Run: headless pygame with SDL's dummy video driver; simulated clock (each Clock.tick advances the game by its frame time, no real sleeping); random seed 0; keys injected as events and as key.get_pressed() state; no mouse input.
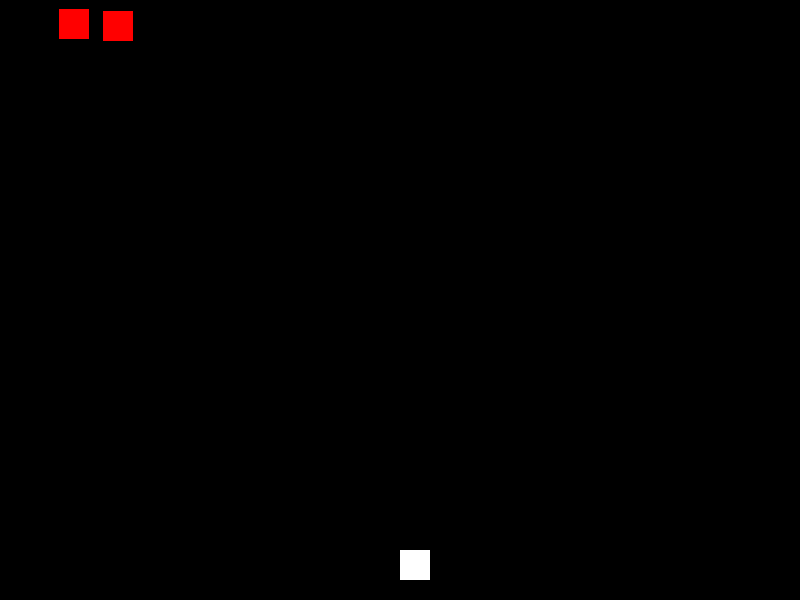
Frame 1 of 4 · flips 1–60 · no input
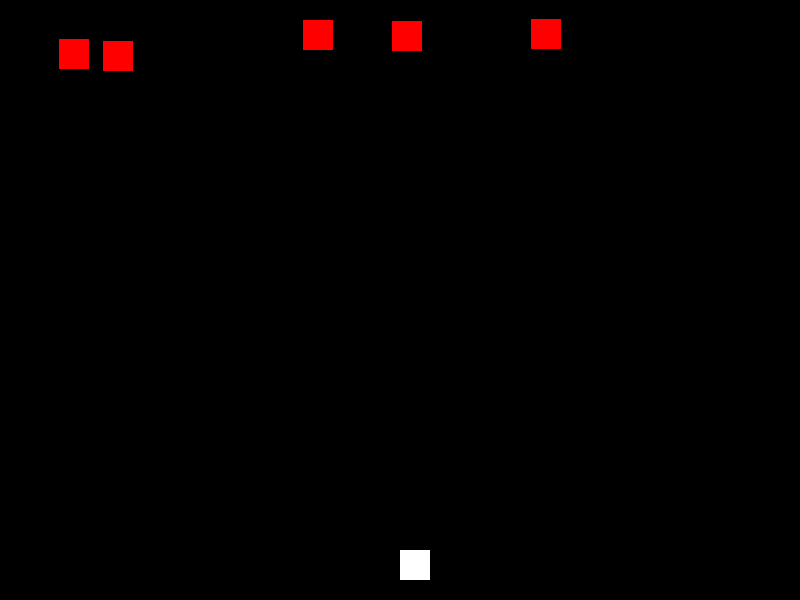
Frame 2 of 4 · flips 61–180 · tapped SPACE, RETURN · held RIGHT (→), D
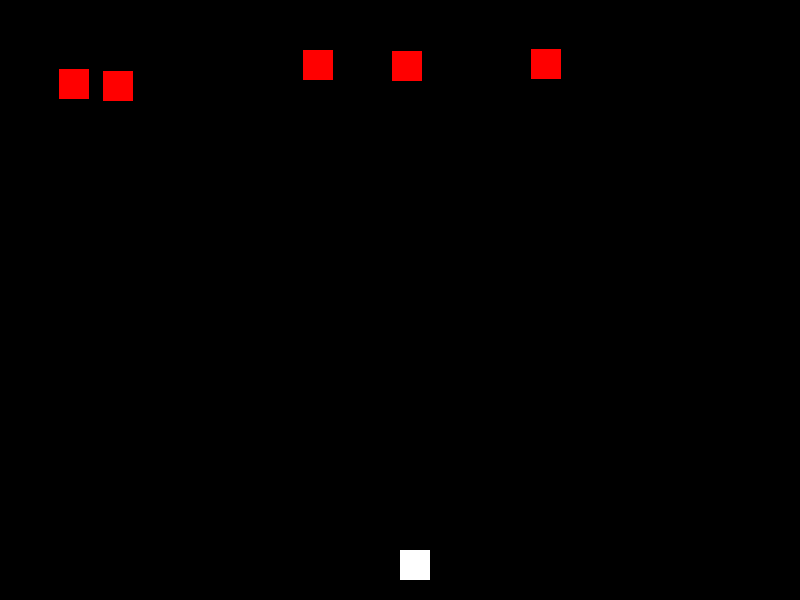
Frame 3 of 4 · flips 181–300 · held DOWN (↓), S
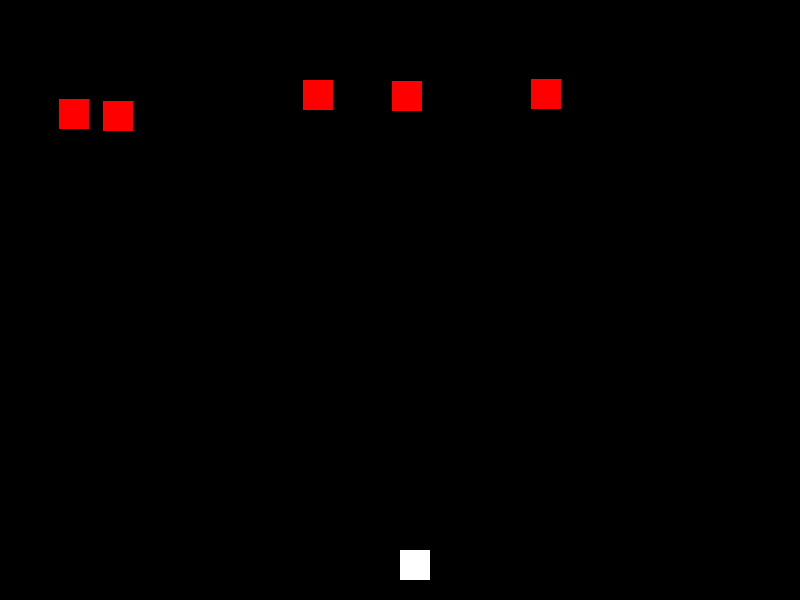
Frame 4 of 4 · flips 301–420 · held LEFT (←), A, UP (↑), W

The pygame program that drew these frames:

import pygame, random
pygame.init()
SCREEN_WIDTH = 800
SCREEN_HEIGHT = 600
PLAYER_SIZE = 50
PLAYER_SPEED = 1
ENEMY_SIZE = 30
ENEMY_SPEED = 0.25
ENEMY_COUNT = 5

player_pos = [SCREEN_WIDTH/2, SCREEN_HEIGHT - PLAYER_SIZE]
enemy_list = []
for i in range(ENEMY_COUNT):
    enemy_pos = [random.randint(0, SCREEN_WIDTH - ENEMY_SIZE), random.randint(-100, 0)]
    enemy_list.append(enemy_pos)
screen = pygame.display.set_mode((SCREEN_WIDTH, SCREEN_HEIGHT))
pygame.display.set_caption("Game racing")
def draw_objects():
    screen.fill((0, 0, 0))
    pygame.draw.rect(screen, (255, 255, 255), (player_pos[0], player_pos[1], ENEMY_SIZE, ENEMY_SIZE))
    for enemy_pos in enemy_list:
        pygame.draw.rect(screen, (255, 0, 0), (enemy_pos[0], enemy_pos[1], ENEMY_SIZE, ENEMY_SIZE))
def update_enemy():
    for i in range(len(enemy_list)):
        if enemy_list[i][1] >= 0 and enemy_list[i][1] < SCREEN_HEIGHT:
            enemy_list[i][1] += ENEMY_SPEED
        else:
            enemy_list[i][0] = random.randint(0, SCREEN_WIDTH - ENEMY_SIZE)
            enemy_list[i][1] = random.randint(-100, 0)
def handle_event():
    for event in pygame.event.get():
        if event.type == pygame.QUIT:
            return True
game_over = False
while not game_over:
    game_over = handle_event()
    update_enemy()
    draw_objects()
    pygame.display.update()
